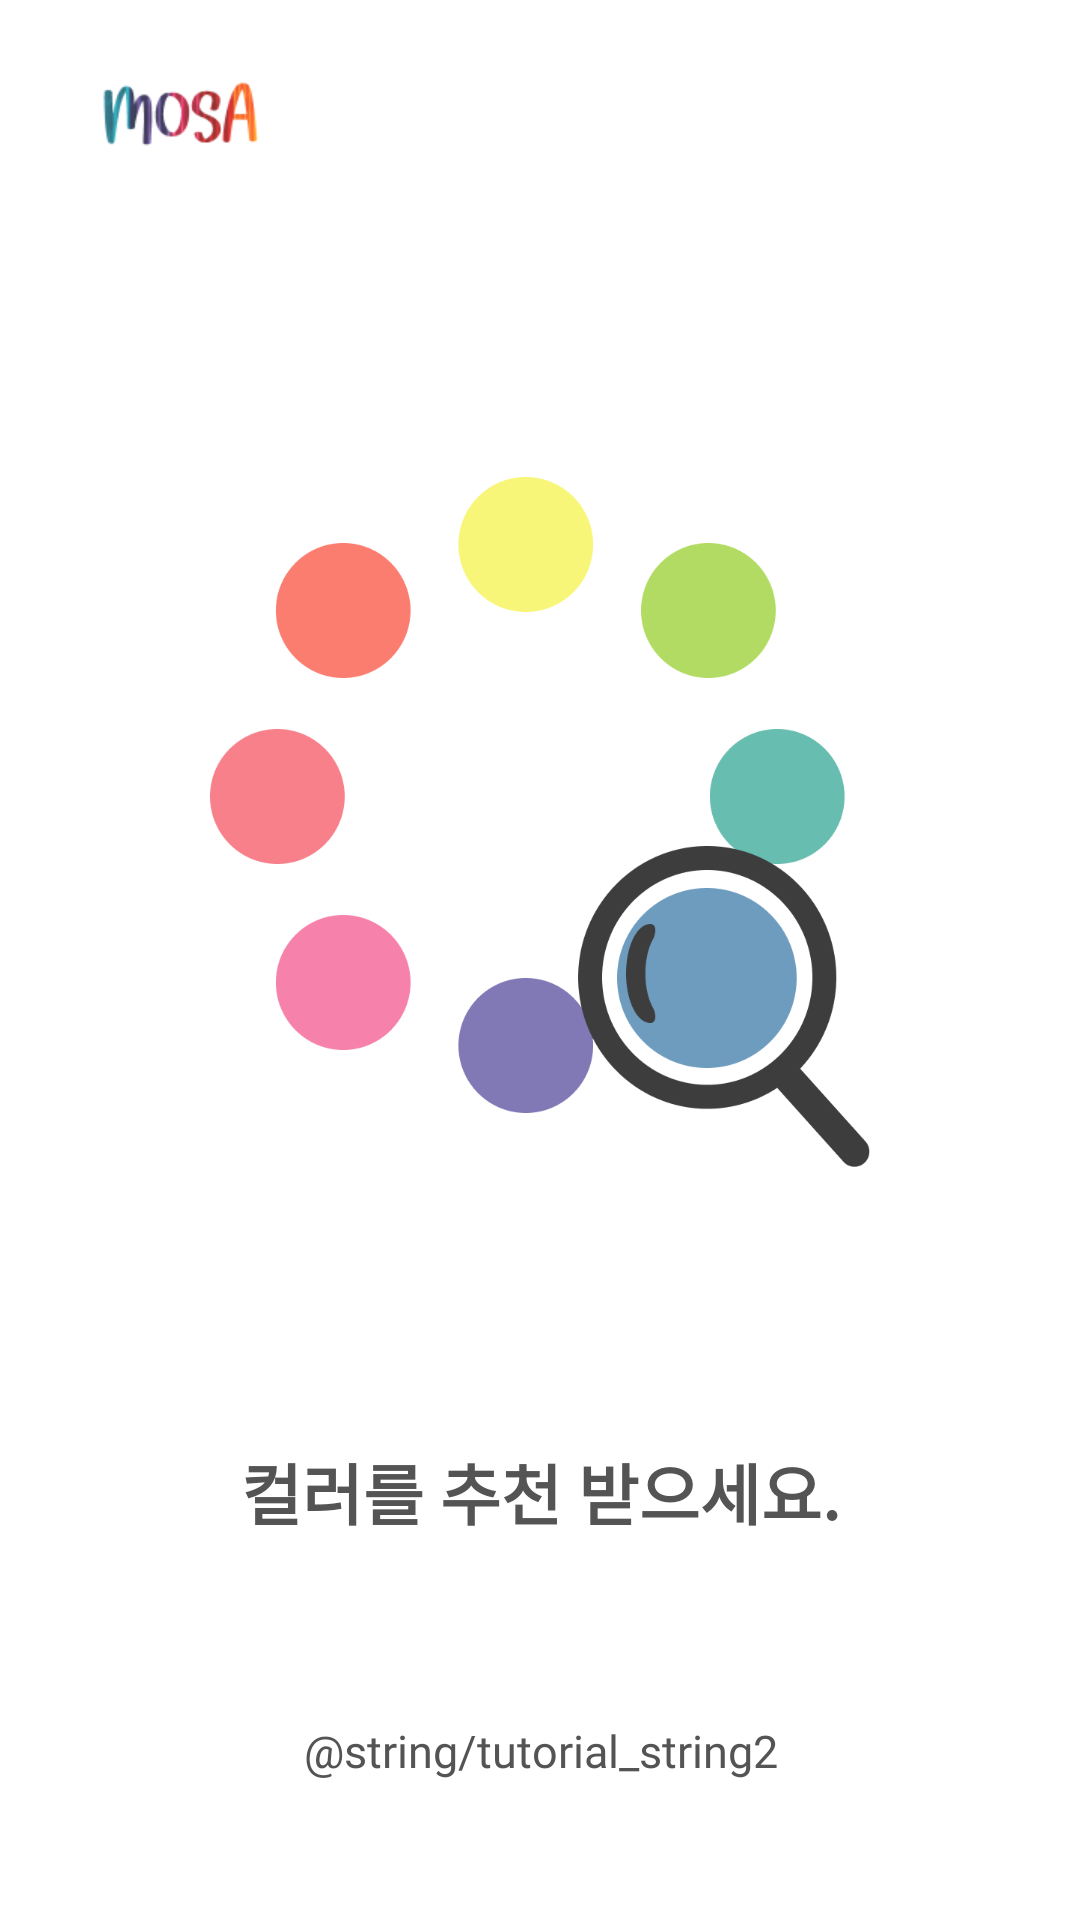

The Android layout XML behind this screen, and the referenced resources:
<!-- AndroidManifest.xml: application theme Theme.Aiproject -->
<!-- res/layout/start_page2.xml -->
<?xml version="1.0" encoding="utf-8"?>
<androidx.constraintlayout.widget.ConstraintLayout xmlns:android="http://schemas.android.com/apk/res/android"
    xmlns:app="http://schemas.android.com/apk/res-auto"
    xmlns:tools="http://schemas.android.com/tools"
    android:layout_width="match_parent"
    android:layout_height="match_parent"
    android:orientation="vertical"
    android:background="#ffffff"
    >

        <ImageView
            android:layout_width="120dp"
            android:layout_height="79dp"
            android:background="@drawable/mosa_color"
            android:id="@+id/mosa_logo"
            app:layout_constraintTop_toTopOf="parent"
            tools:ignore="MissingConstraints"
            />


        <ImageView
            android:layout_width="220dp"
            android:layout_height="232dp"
            android:layout_marginTop="80dp"
            android:layout_gravity="center"
            android:background="@drawable/tutorial_img2"
            android:id="@+id/tutorial_img2"
            app:layout_constraintTop_toBottomOf="@+id/mosa_logo"
            app:layout_constraintLeft_toLeftOf="parent"
            app:layout_constraintRight_toRightOf="parent"
            />

        <TextView
            android:layout_width="wrap_content"
            android:layout_height="wrap_content"
            android:id="@+id/boldstring2"
            android:text="컬러를 추천 받으세요."
            android:layout_marginTop="90dp"
            android:layout_gravity="center"
            app:layout_constraintTop_toBottomOf="@id/tutorial_img2"
            app:layout_constraintLeft_toLeftOf="parent"
            app:layout_constraintRight_toRightOf="parent"
            android:fontFamily="@font/nanumgothic"
            android:textColor="#545454"
            android:textStyle="bold"
            android:textSize="22dp"
            />

        <TextView
            android:id="@+id/textstring2"
            android:layout_width="wrap_content"
            android:layout_height="wrap_content"
            android:text="@string/tutorial_string2"
            android:layout_marginTop="60dp"
            android:layout_gravity="center"
            android:gravity="center"
            android:lineSpacingExtra="5dp"
            app:layout_constraintTop_toBottomOf="@id/boldstring2"
            app:layout_constraintLeft_toLeftOf="parent"
            app:layout_constraintRight_toRightOf="parent"
            android:fontFamily="@font/nanumgothic"
            android:textColor="#545454"
            android:textSize="15dp"
            />

</androidx.constraintlayout.widget.ConstraintLayout>
<!-- resources referenced by this layout -->
<resources>
  <!-- drawable mosa_color: png bitmap (drawable, 6601 bytes) -->
  <!-- drawable tutorial_img2: png bitmap (drawable, 37473 bytes) -->
  <style name="Theme.Aiproject" parent="Theme.MaterialComponents.DayNight.NoActionBar">
          
          <item name="colorPrimary">#FF4D4D</item>
          <item name="colorPrimaryVariant">@color/purple_700</item>
          <item name="colorOnPrimary">@color/white</item>
          
          <item name="colorSecondary">#FFFFFF</item>
          <item name="colorSecondaryVariant">@color/teal_700</item>
          <item name="colorOnSecondary">@color/black</item>
          
          <item name="android:windowLightStatusBar" tools:targetApi="m">true</item>
          <item name="android:statusBarColor">@android:color/white</item>
          <item name="android:navigationBarColor">@android:color/transparent</item>
          <item name="android:enforceNavigationBarContrast" tools:targetApi="q">false</item>
          <item name="android:enforceStatusBarContrast" tools:targetApi="q">false</item>
          
      </style>
  <color name="purple_700">#FF3700B3</color>
  <color name="white">#FFFFFFFF</color>
  <color name="teal_700">#FF018786</color>
  <color name="black">#FF000000</color>
</resources>
